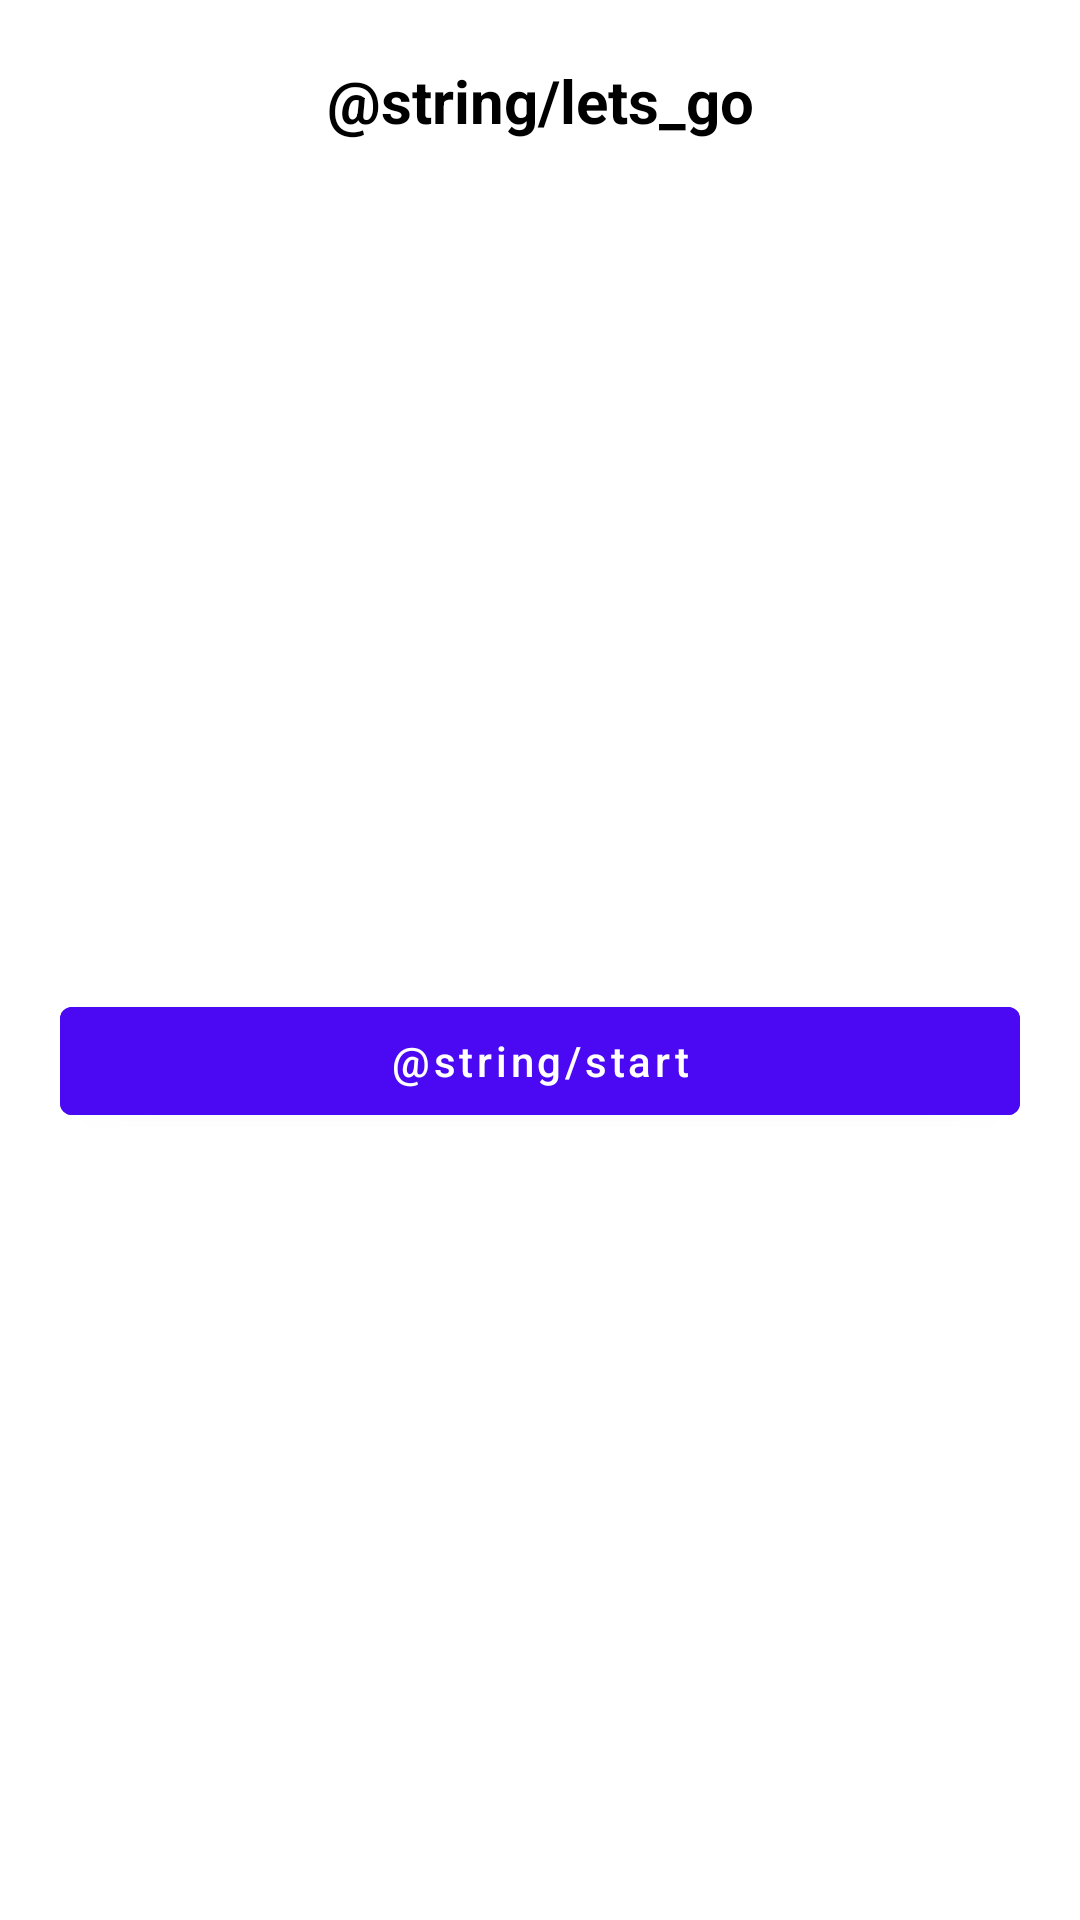

Write the Android layout XML for this screen, with the resource values it uses.
<!-- AndroidManifest.xml: application theme Theme.Activity -->
<!-- res/layout/fragment_choose_activity_on_map.xml -->
<?xml version="1.0" encoding="utf-8"?>
<androidx.constraintlayout.widget.ConstraintLayout xmlns:android="http://schemas.android.com/apk/res/android"
    xmlns:app="http://schemas.android.com/apk/res-auto"
    xmlns:tools="http://schemas.android.com/tools"
    android:layout_width="match_parent"
    android:layout_height="wrap_content"
    tools:context=".fragments.ChooseActivityOnMapFragment">

    <TextView
        android:id="@+id/choose_activity_title"
        android:layout_width="wrap_content"
        android:layout_height="wrap_content"
        android:layout_marginTop="20dp"
        android:text="@string/lets_go"
        android:textColor="@color/black"
        android:textSize="20dp"
        android:textStyle="bold"
        app:layout_constraintEnd_toEndOf="parent"
        app:layout_constraintStart_toStartOf="parent"
        app:layout_constraintTop_toTopOf="parent" />

    <androidx.recyclerview.widget.RecyclerView
        android:id="@+id/activity_list_map"
        android:layout_width="match_parent"
        android:layout_height="wrap_content"
        android:layout_marginTop="20dp"
        app:layout_constraintEnd_toEndOf="parent"
        app:layout_constraintStart_toStartOf="parent"
        app:layout_constraintTop_toBottomOf="@+id/choose_activity_title">

    </androidx.recyclerview.widget.RecyclerView>

    <com.google.android.material.button.MaterialButton
        android:id="@+id/start_map_activity"
        android:layout_width="match_parent"
        android:layout_height="wrap_content"
        android:layout_marginStart="20dp"
        android:layout_marginTop="20dp"
        android:layout_marginEnd="20dp"
        android:layout_marginBottom="20dp"
        android:backgroundTint="#4B09F3"
        android:text="@string/start"
        android:textAllCaps="false"
        app:layout_constraintBottom_toBottomOf="parent"
        app:layout_constraintEnd_toEndOf="parent"
        app:layout_constraintStart_toStartOf="parent"
        app:layout_constraintTop_toBottomOf="@+id/activity_list_map" />

</androidx.constraintlayout.widget.ConstraintLayout>
<!-- resources referenced by this layout -->
<resources>
  <color name="black">#FF000000</color>
  <style name="Theme.Activity" parent="Theme.MaterialComponents.DayNight.NoActionBar">
          
          <item name="colorPrimary">@color/purple_500</item>
          <item name="colorPrimaryVariant">@color/purple_700</item>
          <item name="colorOnPrimary">@color/white</item>
          
          <item name="colorSecondary">@color/teal_200</item>
          <item name="colorSecondaryVariant">@color/teal_700</item>
          <item name="colorOnSecondary">@color/black</item>
          
          <item name="android:statusBarColor" tools:targetApi="l">?attr/colorPrimaryVariant</item>
          
          <item name="textInputStyle">@style/Widget.MaterialComponents.TextInputLayout.OutlinedBox</item>
      </style>
  <color name="purple_500">#FF6200EE</color>
  <color name="purple_700">#FF3700B3</color>
  <color name="white">#FFFFFFFF</color>
  <color name="teal_200">#FF03DAC5</color>
  <color name="teal_700">#FF018786</color>
</resources>
